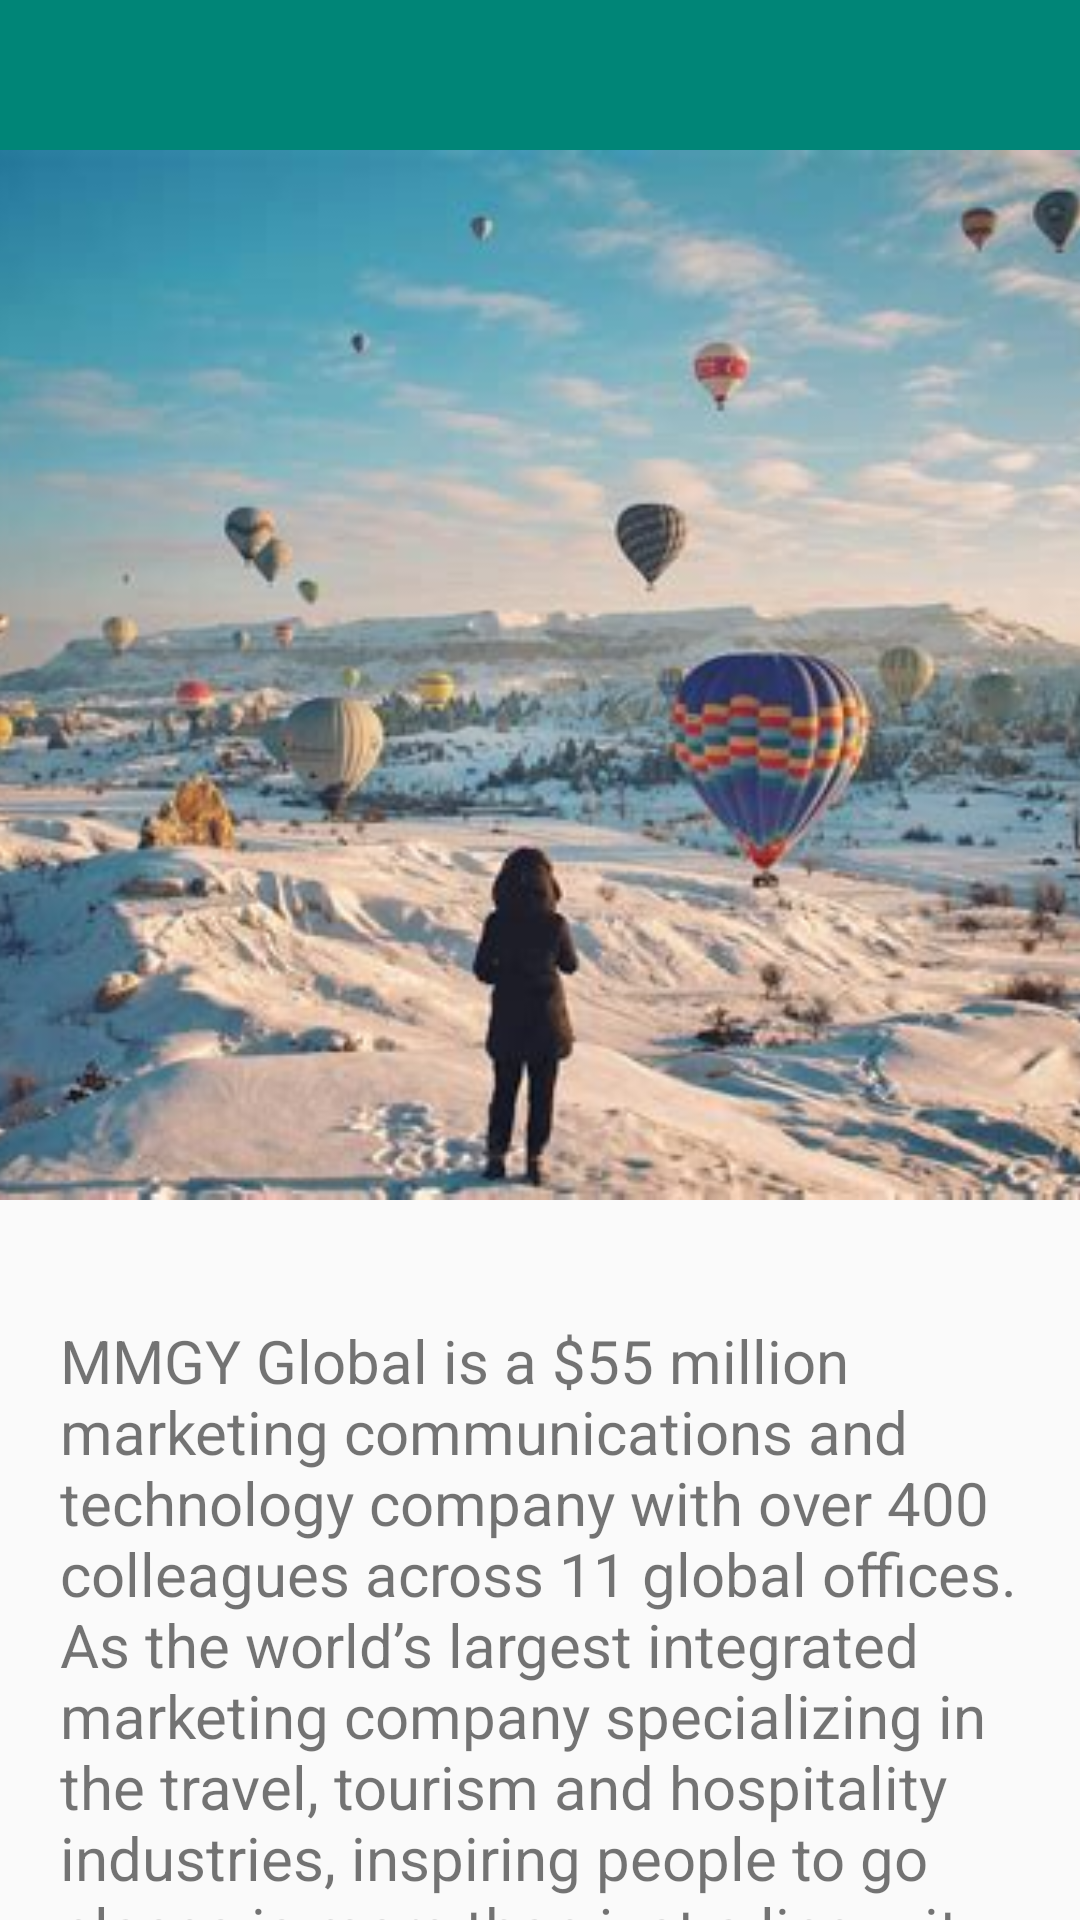

This screen was rendered from an Android layout file. Write that file and the resources it references.
<!-- AndroidManifest.xml: application theme AppTheme -->
<!-- res/layout/test.xml -->
<?xml version="1.0" encoding="utf-8"?>
<android.support.design.widget.CoordinatorLayout
    xmlns:android="http://schemas.android.com/apk/res/android"
    xmlns:app="http://schemas.android.com/apk/res-auto"
    xmlns:tools="http://schemas.android.com/tools"
    android:id="@+id/activity_main"
    android:layout_width="match_parent"
    android:layout_height="match_parent"
    android:fitsSystemWindows="true"
    >

    <android.support.design.widget.AppBarLayout
        android:layout_width="match_parent"
        android:layout_height="wrap_content"
        android:id="@+id/app_bar_layout"
        android:fitsSystemWindows="true"
        app:elevation="0dp"
        android:theme="@style/AppTheme.AppBarOverlay">


        <android.support.design.widget.CollapsingToolbarLayout
            android:layout_width="match_parent"
            android:layout_height="match_parent"
            android:id="@+id/collapsing_toolbar"
            android:fitsSystemWindows="true"
            app:contentScrim="?attr/colorPrimary"
            app:layout_scrollFlags="scroll|enterAlways">

            <ImageView
                android:id="@+id/iv_detail"
                android:layout_width="match_parent"
                android:layout_height="350dp"
                android:layout_marginTop="50dp"
                android:fitsSystemWindows="true"
                android:scaleType="centerCrop"
                android:src="@drawable/us"
                app:layout_collapseMode="parallax" />

            <android.support.v7.widget.Toolbar
                android:id="@+id/toolbar"
                android:layout_width="match_parent"
                android:layout_height="?attr/actionBarSize"
                app:layout_collapseMode="pin"/>

        </android.support.design.widget.CollapsingToolbarLayout>

    </android.support.design.widget.AppBarLayout>

    <android.support.v4.widget.NestedScrollView
        android:layout_width="match_parent"
        android:layout_height="match_parent"
        app:layout_behavior="@string/appbar_scrolling_view_behavior">

        <LinearLayout
            android:layout_width="match_parent"
            android:layout_height="wrap_content"
            android:orientation="vertical"
            android:padding="20dp">
            <TextView
                android:layout_width="match_parent"
                android:layout_height="wrap_content"
                android:text="@string/lorem"
                android:textSize="20dp"
                android:layout_marginBottom="20dp"
                android:layout_marginTop="20dp"/>

            <TextView
                android:layout_width="match_parent"
                android:layout_height="wrap_content"
                android:text="@string/travel"
                android:textSize="20dp"
                android:layout_marginBottom="20dp"
                android:layout_marginTop="20dp"/>

            <TextView
                android:layout_width="match_parent"
                android:layout_height="wrap_content"
                android:textSize="20dp"
                android:layout_marginBottom="20dp"
                android:layout_marginTop="20dp"
                android:text="@string/s2"/>

            <TextView
                android:layout_width="match_parent"
                android:layout_height="wrap_content"
                android:textSize="20dp"
                android:layout_marginBottom="20dp"
                android:layout_marginTop="20dp"
                android:text="@string/s3"/>

            <TextView
                android:layout_width="match_parent"
                android:layout_height="wrap_content"
                android:textSize="20dp"
                android:layout_marginBottom="20dp"
                android:layout_marginTop="20dp"
                android:text="@string/s4"/>

            <TextView
                android:layout_width="match_parent"
                android:layout_height="wrap_content"
                android:textSize="20dp"
                android:layout_marginBottom="20dp"
                android:layout_marginTop="20dp"
                android:text="@string/s5"/>

            <TextView
                android:layout_width="match_parent"
                android:layout_height="wrap_content"
                android:textSize="20dp"
                android:layout_marginBottom="20dp"
                android:layout_marginTop="20dp"
                android:text="@string/s6"/>
        </LinearLayout>

    </android.support.v4.widget.NestedScrollView>

    
</android.support.design.widget.CoordinatorLayout>
<!-- resources referenced by this layout -->
<resources>
  <!-- drawable us: jpeg bitmap (drawable, 34412 bytes) -->
  <string name="lorem">MMGY Global is a $55 million marketing communications and technology company with over 400 colleagues across 11 global offices. As the world’s largest integrated marketing company specializing in the travel, tourism and hospitality industries, inspiring people to go places is more than just a line – it is at the core of everything we do. From telling stories that inspire consumers to travel to providing opportunities that empower our staff to grow, this mantra is driven by the mission and values we share across all MMGY Global agencies and offices.</string>
  <string name="s2">As MMGY Global’s flagship integrated marketing communications agency, MMGY delivers creative solutions driven by research and insight across the world. For nearly four decades, MMGY has offered a holistic approach to marketing strategy, from branding through deployment, to deliver measurable success.</string>
  <string name="s3">Digital Spring is a full-service advertising, content and media solutions company for travel and tourism brands seeking marketing distribution across Europe. Based in London, Digital Spring provides a comprehensive suite of marketing services and platforms to enhance MMGY Global’s integrated offering in the U.K. and Europe.</string>
  <string name="s4">DK Shifflet specializes in syndicated and custom market research exclusively for the travel and tourism industry. Together, MMGY Global and DK Shifflet boast the industry’s most expansive and richest historical data, dedicated to providing the highest-quality travel and traveler research.</string>
  <string name="s5">Grifco is a leading public relations group specializing in international luxury travel and lifestyle PR. Based in London, this boutique firm features a team that specializes in providing creative solutions and storytelling for some of the highest-rated travel and hospitality brands across the globe.</string>
  <string name="s6">With offices in Europe and the Middle East, Hills Balfour fuses a diverse range of marketing services and expertise to provide a holistic approach to public relations and marketing communications for travel and tourism brands across the globe. Our team connects clients to the most influential feeder markets, travelers and media in the world.</string>
  <string name="travel">MMGY Global is privately owned by Peninsula Capital Partners, members of the management team and individual investors including Jeff Fine, Don Montague and Peter Yesawich. As a testament to the dynamic team behind MMGY Global, Peninsula Capital Partners was awarded the prestigious ACG Detroit 2018 All Star Dealmaker of the Year for its strides in the M and A community.</string>
  <style name="AppTheme.AppBarOverlay" parent="ThemeOverlay.AppCompat.Dark.ActionBar" />
  <style name="AppTheme" parent="Theme.AppCompat.Light.DarkActionBar">
          
          <item name="colorPrimary">@color/colorPrimary</item>
          <item name="colorPrimaryDark">@color/colorPrimaryDark</item>
          <item name="colorAccent">@color/colorAccent</item>
          <item name="android:selectableItemBackgroundBorderless">@color/orange</item>
      </style>
  <color name="colorPrimary">#008577</color>
  <color name="colorPrimaryDark">#00574B</color>
  <color name="colorAccent">#D81B60</color>
  <color name="orange">#DDAA00</color>
</resources>
